Dataset: images (GitHub, Hammad7-dot/ai-factory-command-center). Classes: defect, normal.

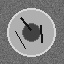
Label: defect

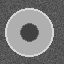
Label: normal

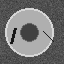
Label: defect

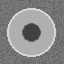
Label: normal

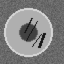
Label: defect

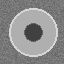
Label: normal
